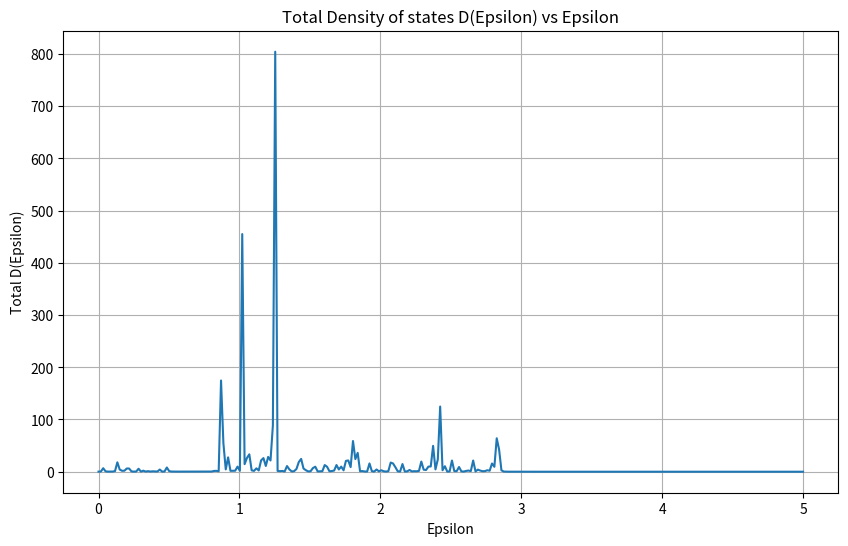
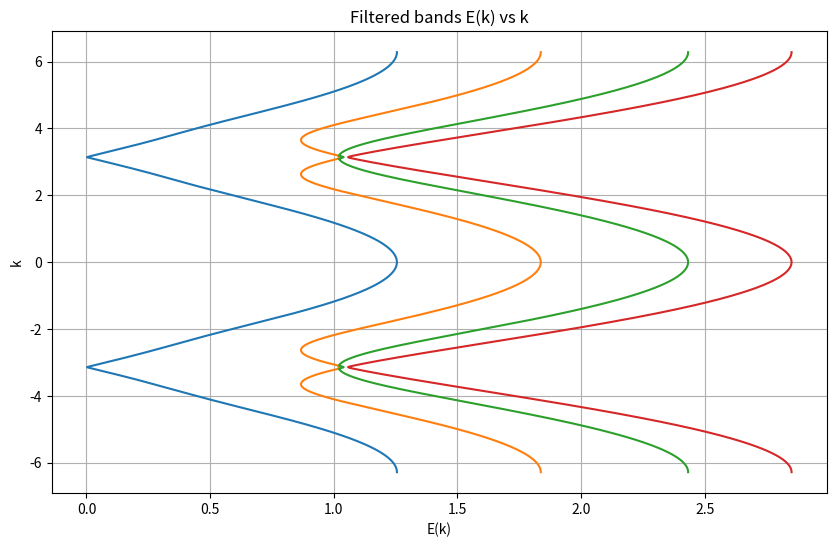

Generate these figures, in order, with matplotlib:
# date:  9.20

import numpy as np
import matplotlib.pyplot as plt

def calculate_E(k, a, ts0, t, matrix_size):
    eigenvalue_results = []
    eigenvector_results = []   # Store eigenvectors

    for i in range(len(k)):
        M = np.zeros((matrix_size, matrix_size), dtype=complex)
        for column in range(matrix_size):
            for row in range(matrix_size):

                # First matrix conditions
                if column %2 == 0 and (row - column) == 1:
                    M[column, row] += -t * np.exp(-1j * k[i] * a) - t
                elif (column) %2 == 1 and (column - row) == 1:
                    M[column, row] += -t * np.exp(1j * k[i] * a) - t
                elif (row%4==1) and (column - row)==2 :
                    M[column, row] += -t
                elif (column%4==0) and column!=0 and (column - row)==2 :
                    M[column, row] += -t
                elif (column%4==1) and (row - column)==2 :
                   M[column, row] += -t
                elif (row%4==0) and row!=0 and (row - column)==2 :
                    M[column, row] += -t

            # Second matrix conditions
                if (column == row) and ((column-3)%4==0 or column%4==0):
                   M[column, row] += -1j*ts0*np.exp(-1j * k[i] * a) + 1j*ts0*np.exp(1j*k[i]*a)
                elif (column == row) and ((column-1)%4==0 or (column-2)%4==0):
                   M[column, row] += -1j*ts0*np.exp(1j * k[i] * a) + 1j*ts0*np.exp(-1j*k[i]*a)
                elif ((column-1)%4==0 and (row-2)%4 == 0 and abs(column-row)==1) or ((column-5)%4==0 and (row-2)%4==0 and abs(column-row)==3):
                   M[column, row] += 1j*ts0*np.exp(1j*k[i]*a) + (-1j)*ts0
                elif ((column-3)%4==0 and (row-4)%4 == 0 and abs(column-row)==3) or ((column-3)%4==0 and row%4==0 and abs(column-row)==1):
                    M[column, row] += 1j*ts0 + (-1j)*ts0*np.exp(1j*k[i]*a)
                elif ((column-2)%4==0 and (row-1)%4==0 and abs(column-row)==1) or ((column-2)%4==0 and (row-5)%4==0 and abs(column-row)==3) :
                    M[column, row] += 1j*ts0 + (-1j)*ts0*np.exp(-1j*k[i]*a)
                elif (column%4==0 and (row-3)%4==0 and abs(column-row)==3) or ((column-4)%4==0 and (row-3)%4==0 and abs(column-row)==1):
                    M[column, row] += (-1j)*ts0 + (1j)*ts0*np.exp(-1j*k[i]*a)

        eigenvalues, eigenvectors = np.linalg.eigh(M) # Get both eigenvalues and eigenvectors
        eigenvalue_results.append(eigenvalues)
        eigenvector_results.append(eigenvectors)

    eigenvalue_results = np.array(eigenvalue_results)
    eigenvector_results = np.array(eigenvector_results)

    return eigenvalue_results, eigenvector_results


# Parameters
t = 1
ts0 = 0.1
a = 1
matrix_size = 8


def f_func(Ek, w):  # Change eps to w
    gamma = 1e-4
    return (1/(2*np.pi*np.pi)) * (gamma / ((w-Ek)**2 + gamma**2))

def compute_total_D(w_values, matrix_size, k_values):
    total_D_values = np.zeros(len(w_values))
    delta_k = k_values[1] - k_values[0]
    E_values = [calculate_E([ki], a, ts0, t, matrix_size)[0][0] for ki in k_values]
    E_derivatives = np.gradient(E_values, delta_k, axis=0)  # gradient along the k-values
    print(delta_k)
    # print(E_derivatives)
    # For each w value
    for j, w in enumerate(w_values):
        integral_sum = 0.0

        # For each k value and its corresponding energy bands and derivatives
        for ki, E, dE in zip(k_values, E_values, E_derivatives):
            mask = E > 0  # considering positive energy values
            E_positive = E[mask]
            dE_positive = dE[mask]

            for e, de in zip(E_positive, dE_positive):
                integral_sum += f_func(e, w) / np.abs(de) * delta_k  # delta_k added for integration step
        
        total_D_values[j] = integral_sum

    return total_D_values





k_values = np.linspace(-2*np.pi, 2*np.pi, 1000)  # More points for better integration
eps_values = np.linspace(0, 5, 300)
D_results = compute_total_D(eps_values, matrix_size, k_values)

# Plotting the density of states D(Epsilon)
plt.figure(figsize=(10,6))
plt.plot(eps_values, D_results)
plt.xlabel('Epsilon')
plt.ylabel('Total D(Epsilon)')
plt.title('Total Density of states D(Epsilon) vs Epsilon')
plt.grid(True)
# plt.show()
plt.savefig("123.png")


# Plotting the bands E(k) using conditions
bands = []
for ki in k_values:  # Use k_values here
    E = calculate_E([ki], a, ts0, t, matrix_size)
    mask = E[0] > 0
    E_positive = E[0][mask]
    bands.append(E_positive)
print(ki)
# Fixing the plotting of bands to handle variable lengths of positive bands
plt.figure(figsize=(10,6))
max_band_length = max(map(len, bands))
for i in range(max_band_length):
    plt.plot([band[i] if i < len(band) else np.nan for band in bands], k_values)

plt.xlabel('E(k)')
plt.ylabel('k')
plt.title('Filtered bands E(k) vs k')
plt.grid(True)
# plt.show()
plt.savefig("1234.png")

print("finished")
